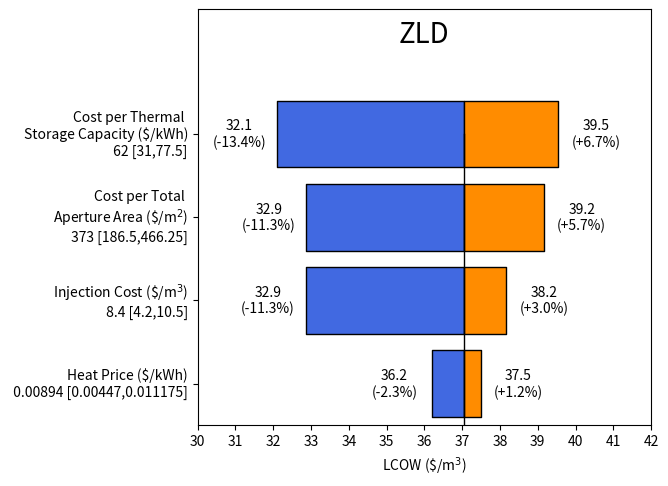

Source code (Python):
import matplotlib.pyplot as plt
from matplotlib.lines import Line2D
import numpy as np
import pandas as pd
import math


def tornado_plot(baseline_lcow, df, title="<Low> VS <High> values"):
    """
    Parameters
    ----------
    baseline_lcow: The LCOW assuming baseline costing parameters
    df: Dataframe containing-
        1. Sensitivity parameter labels
        2. Sensitivity parameter baseline price
        2. Low values
        3. High values

    tite: Title of the plot
    """

    color_low = "royalblue"  #'#e1ceff'
    color_high = "darkorange"  # ff6262'

    ys = range(len(df["labels"]))[::1]  # iterate through # of labels

    for y, low_value, high_value in zip(
        ys, df["lcow_low_values"], df["lcow_high_values"]
    ):

        low_width = baseline_lcow - low_value
        high_width = high_value - baseline_lcow

        plt.broken_barh(
            [(low_value, low_width), (baseline_lcow, high_width)],
            (y - 0.4, 0.8),  # thickness of bars and their offset
            facecolors=[color_low, color_high],
            edgecolors=["black", "black"],
            linewidth=1,
        )

        offset = 1  # offset value labels from end of bar

        if high_value > low_value:
            x_high = baseline_lcow + high_width + offset
            x_low = baseline_lcow - low_width - offset
        else:
            x_high = baseline_lcow + high_width - offset
            x_low = baseline_lcow - low_width + offset

        x_low_change = (baseline_lcow - low_value) / baseline_lcow * 100
        x_high_change = (high_value - baseline_lcow) / baseline_lcow * 100

        plt.text(x_high, y + 0.1, str(f"{high_value:0.1f}"), va="center", ha="center")
        plt.text(x_low, y + 0.1, str(f"{low_value:0.1f}"), va="center", ha="center")

        plt.text(
            x_low,
            y - 0.1,
            "(-" + str(f"{x_low_change:0.1f}") + "%)",
            va="center",
            ha="center",
        )
        plt.text(
            x_high,
            y - 0.1,
            "(+" + str(f"{x_high_change:0.1f}") + "%)",
            va="center",
            ha="center",
        )

    plt.axvline(baseline_lcow, ymax=0.7, color="black", linewidth=1)

    plt.text(
        (
            math.floor(min(df["lcow_low_values"]))
            + math.ceil(max(df["lcow_high_values"]))
        )
        / 2,
        len(df["labels"]) + 0.2,
        title,
        va="center",
        ha="center",
        fontdict={"fontsize": 20},
    )

    plt.xlabel("LCOW (\$/m$^3$)")
    plt.yticks(ys, df["labels"], verticalalignment="center")
    plt.ylim(-0.5, len(df["labels"]) + 0.5)
    plt.xticks(np.arange(0, max(df["lcow_high_values"]) + 3, 1))
    plt.xlim(
        math.floor(min(df["lcow_low_values"])) - 2,
        math.ceil(max(df["lcow_high_values"])) + 2,
    )

    fig = plt.gcf()
    fig.tight_layout()
    fig.set_size_inches(7, 5, forward=True)

    plt.show()

    return


if __name__ == "__main__":

    labels = pd.Series(
        {
            "dwi_lcow": "Injection Cost (\$/m$^3$)\n 8.4 [4.2,10.5]",
            "heat_price": "Heat Price ($/kWh)\n 0.00894 [0.00447,0.011175]",
            "cst_cost_per_total_aperture_area": "Cost per Total \nAperture Area (\$/m$^2$)\n 373 [186.5,466.25]",
            "cst_cost_per_storage_capital": "Cost per Thermal \nStorage Capacity ($/kWh)\n 62 [31,77.5]",
        }
    )

    # value order corresponds to label order
    lcow_low_values = pd.Series(
        {
            "dwi_lcow": 32.86,
            "heat_price": 36.21,
            "cst_cost_per_total_aperture_area": 32.88,
            "cst_cost_per_storage_capital": 32.11,
        }
    )
    lcow_high_values = pd.Series(
        {
            "dwi_lcow": 38.17,
            "heat_price": 37.49,
            "cst_cost_per_total_aperture_area": 39.16,
            "cst_cost_per_storage_capital": 39.54,
        }
    )

    baseline_lcow = 37.06

    df = pd.DataFrame(columns=["labels", "lcow_low_values", "lcow_high_values"])
    df["labels"] = labels
    df["lcow_low_values"] = lcow_low_values
    df["lcow_high_values"] = lcow_high_values

    var_effect = np.abs(lcow_high_values - lcow_low_values) / baseline_lcow

    df["range"] = var_effect

    df = df.sort_values(
        "range", ascending=True, inplace=False, ignore_index=False, key=None
    )

    tornado_plot(baseline_lcow, df, title="ZLD")
